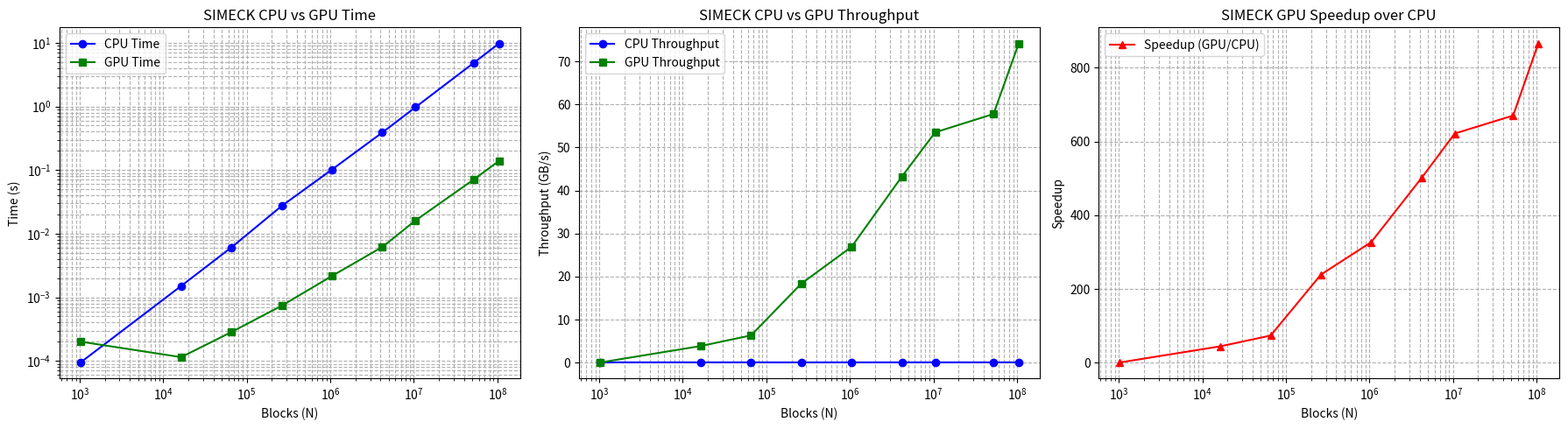

Write the Python code that produced this figure.
import matplotlib.pyplot as plt

# =========================
# INPUT SIZES
# =========================
N = [1024, 16384, 65536, 262144, 1048576, 4194304, 10485760, 52428800, 104857600]

# =========================
# CPU DATA (SIMECK)
# =========================
cpu_time = [
    9.44e-05,
    0.0015057,
    0.0060821,
    0.0272797,
    0.101941,
    0.388793,
    0.974904,
    4.86845,
    9.79886
]

cpu_throughput = [
    0.0867797,
    0.0870505,
    0.0862018,
    0.0768759,
    0.0822886,
    0.0863041,
    0.0860455,
    0.0861528,
    0.085608
]

# =========================
# GPU DATA (SIMECK)
# =========================
gpu_kernel_time = [
    0.000155648,
    3.3792e-05,
    8.2624e-05,
    0.000114144,
    0.000311616,
    0.000776,
    0.00156797,
    0.00726029,
    0.0113113
]

gpu_mem_time = [
    4.5088e-05,
    8.0704e-05,
    0.000201504,
    0.000623232,
    0.00185306,
    0.00540685,
    0.0145771,
    0.0641788,
    0.128266
]

gpu_throughput = [
    0.0526316,
    3.87879,
    6.34547,
    18.3729,
    26.9197,
    43.2402,
    53.4999,
    57.7705,
    74.1611
]

# Total GPU time = kernel + memory
gpu_time = [k + m for k, m in zip(gpu_kernel_time, gpu_mem_time)]

# Compute speedup
speedup = [g / c for g, c in zip(gpu_throughput, cpu_throughput)]

# =========================
# THREE COLUMNS IN ONE FIGURE
# =========================
fig, axes = plt.subplots(1, 3, figsize=(18, 5))  # 1 row, 3 columns

# --- Time Comparison ---
axes[0].plot(N, cpu_time, marker='o', label='CPU Time', color='blue')
axes[0].plot(N, gpu_time, marker='s', label='GPU Time', color='green')
axes[0].set_xscale('log')
axes[0].set_yscale('log')
axes[0].set_xlabel("Blocks (N)")
axes[0].set_ylabel("Time (s)")
axes[0].set_title("SIMECK CPU vs GPU Time")
axes[0].grid(True, which='both', ls='--')
axes[0].legend()

# --- Throughput Comparison ---
axes[1].plot(N, cpu_throughput, marker='o', label='CPU Throughput', color='blue')
axes[1].plot(N, gpu_throughput, marker='s', label='GPU Throughput', color='green')
axes[1].set_xscale('log')
axes[1].set_xlabel("Blocks (N)")
axes[1].set_ylabel("Throughput (GB/s)")
axes[1].set_title("SIMECK CPU vs GPU Throughput")
axes[1].grid(True, which='both', ls='--')
axes[1].legend()

# --- Speedup ---
axes[2].plot(N, speedup, marker='^', color='red', label='Speedup (GPU/CPU)')
axes[2].set_xscale('log')
axes[2].set_xlabel("Blocks (N)")
axes[2].set_ylabel("Speedup")
axes[2].set_title("SIMECK GPU Speedup over CPU")
axes[2].grid(True, which='both', ls='--')
axes[2].legend()

plt.tight_layout()
plt.savefig("simeck_three_columns.png")
plt.show()
